Dataset: dataset (GitHub, Synizter/asagao-classification). Classes: asagao morning glory flower, not asagao.

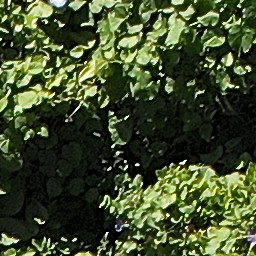
Label: asagao morning glory flower

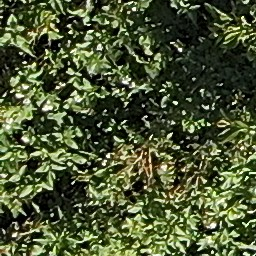
Label: not asagao

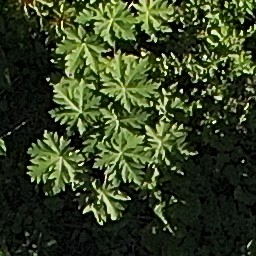
Label: not asagao

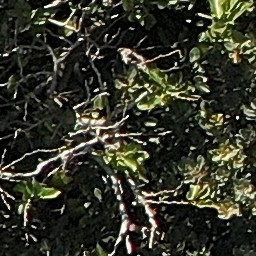
Label: asagao morning glory flower

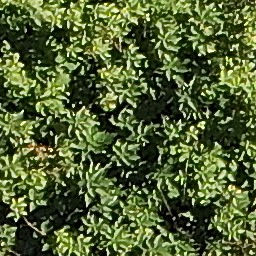
Label: not asagao

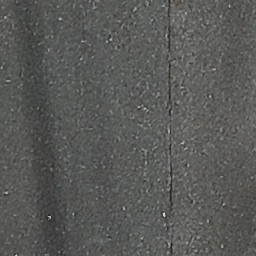
Label: not asagao
